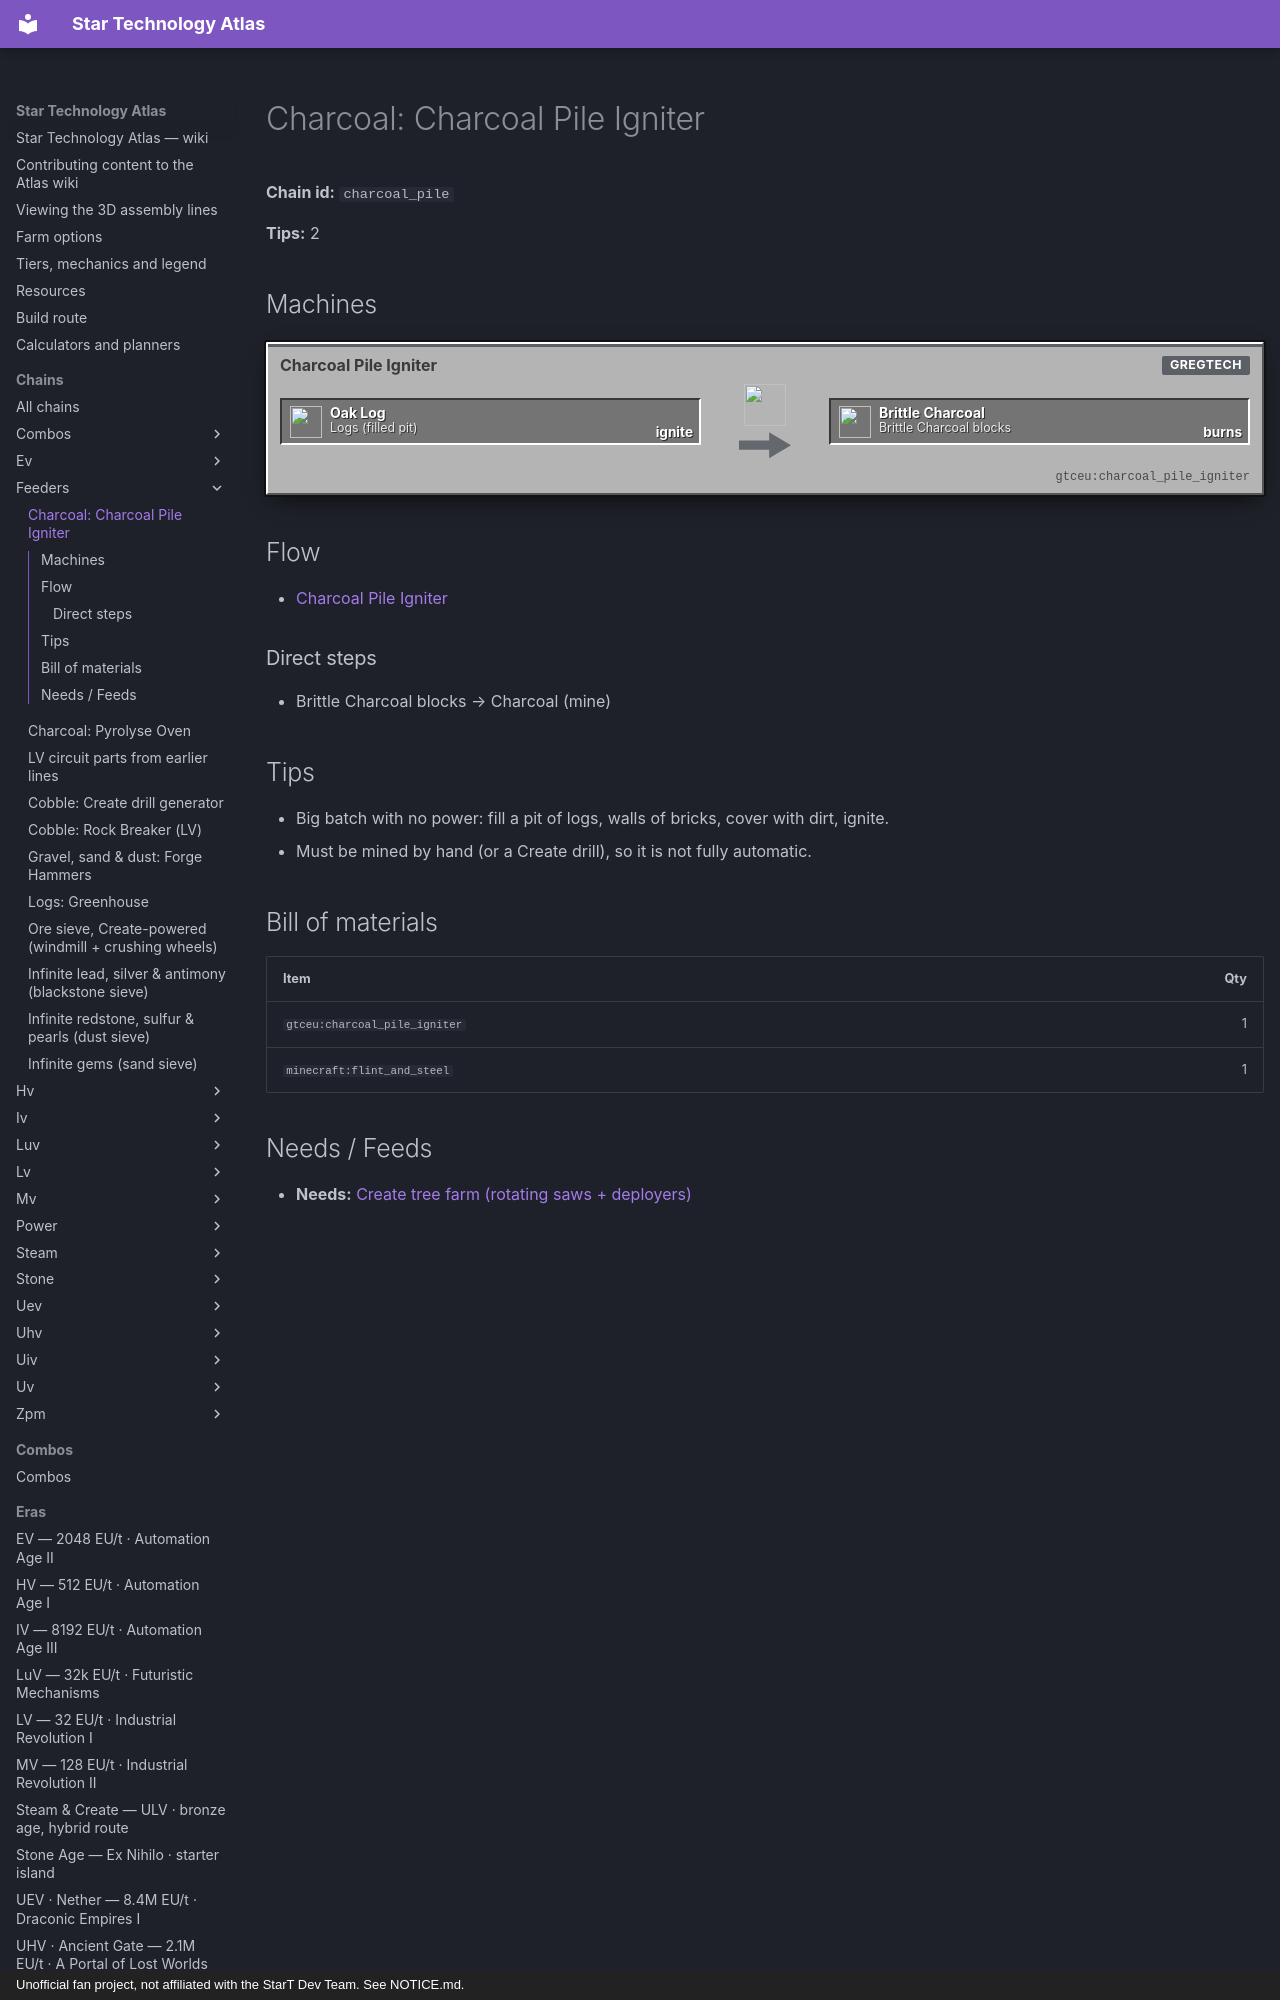

repository: BLGuyDev/StarT-Atlas · page: chains/feeders/charcoal_pile/index.html · generator: mkdocs · copyright: Unofficial fan project, not affiliated with the StarT Dev Team. See NOTICE.md.

---
kind: chain
id: charcoal_pile
order: 620
data:
  t: "Charcoal: Charcoal Pile Igniter"
  inf: false
  "n":
    - [lg, "Logs (filled pit)", i, "minecraft:oak_log"]
    - [pi, Charcoal Pile Igniter, m, "gtceu:charcoal_pile_igniter"]
    - [bc, Brittle Charcoal blocks, x, "gtceu:brittle_charcoal"]
    - [ch, Charcoal, o, "minecraft:charcoal"]
  e: [[lg, pi, ignite], [pi, bc, burns], [bc, ch, mine]]
  tips:
    - |-
      Big batch with no power: fill a pit of logs, walls of bricks, cover with dirt, ignite.
    - Must be mined by hand (or a Create drill), so it is not fully automatic.
  b: [["gtceu:charcoal_pile_igniter", 1], ["minecraft:flint_and_steel", 1]]
---
# Charcoal: Charcoal Pile Igniter

<!-- Generated from the front matter by tools/refresh_body.js. Edit the front matter, not this text. -->

**Chain id:** `charcoal_pile`

**Tips:** 2
